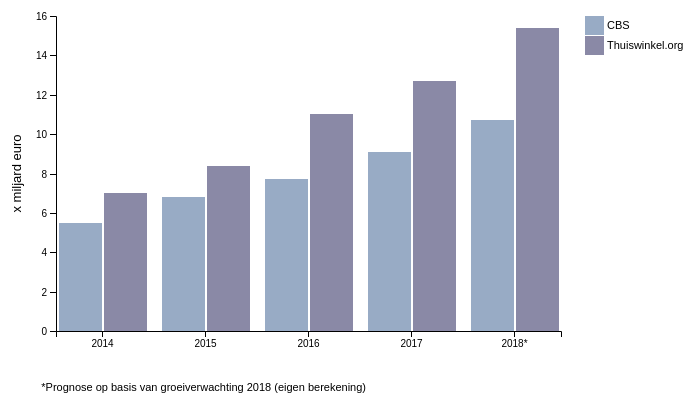
D3 v4 page, settled after 360 driven frames (6 s of simulated time); the page loaded 1 data file(s).



// Set the dimensions of the canvas / graph
var margin = {top: 40, right: 130, bottom: 70, left: 65},
    width = 700 - margin.left - margin.right,
    height = 425 - margin.top - margin.bottom;
    
	// ranges grouped bar chart//
var x0 = d3.scaleBand()
    .rangeRound([0, width])
    .paddingInner(0.1);
var x1 = d3.scaleBand()
    .padding(0.05);
var y = d3.scaleLinear()
    .rangeRound([height, 0]);
var z = d3.scaleOrdinal()
    .range(["#98abc5", "#8a89a6", "#7b6888", "#6b486b", "#a05d56"]); //, "#d0743c", "#ff8c00"]);
	
// Define the div for the tooltip
var tooltip = d3.select("body").append("div").attr("class", "toolTip");

//------------------------------------------------------------------
	// Adds the chartOmzetMdw to canvas
var svg = d3.select("body").append("svg")
    .attr("width", width + margin.left + margin.right)
    .attr("height", height + margin.top + margin.bottom)
  .append("g")
    .attr("transform", 
	  "translate(" + margin.left + "," + margin.top + ")");
	
	// get the data //
d3.csv("data.csv", function(d, i, columns) {
  for (var i = 1, n = columns.length; i < n; ++i) d[columns[i]] = +d[columns[i]];
  return d;
}, function(error, data) {
  if (error) throw error;
  var keys = data.columns.slice(1);
	
	// Scale the range of the data
  x0.domain(data.map(function(d) { return d.jaar; }));
  x1.domain(keys).rangeRound([0, x0.bandwidth()]);
  y.domain([0, d3.max(data, function(d) { return d3.max(keys, function(key) { return d[key]; }); })]).nice();
  
  
  svg.append("g")
    .selectAll("g")
    .data(data)
    .enter().append("g")
      .attr("transform", function(d) { return "translate(" + x0(d.jaar) + ",0)"; })
    .selectAll("rect")
    .data(function(d) { return keys.map(function(key) { return {key: key, value: d[key]}; }); })
    .enter().append("rect")
      .attr("x", function(d) { return x1(d.key); })
      .attr("y", function(d) { return y(d.value); })
      .attr("width", x1.bandwidth())
      .attr("height", function(d) { return height - y(d.value); })
      .attr("fill", function(d) { return z(d.key); })
	  .on("mousemove", function(d){
            tooltip
              .style("left", d3.event.pageX + 10 + "px")
              .style("top", d3.event.pageY - 25 + "px")
              .style("display", "inline-block")
              .html((d.key) + "<br>" + (d.value) + " miljard euro");
	      
        })
    		.on("mouseout", function(d){ tooltip.style("display", "none");});
	
  	// Add the X Axis
  svg.append("g")
      .attr("class", "axis")
      .attr("transform", "translate(0," + height + ")")
      .call(d3.axisBottom(x0));
  
	// Add the Y Axis
  svg.append("g")
      .attr("class", "axis")
      .call(d3.axisLeft(y)); //.ticks(10, "%"));
 
  var legend = svg.append("g")
      .attr("font-family", "sans-serif")
      .attr("font-size", 10)
      .attr("text-anchor", "end")
    .selectAll("g")
    .data(keys.slice()) //.reverse())
    .enter().append("g")
      .attr("transform", function(d, i) { return "translate(0," + i * 20 + ")"; });

  legend.append("rect")
      .attr("x", width + 24)
      .attr("width", 19)
      .attr("height", 19)
      .attr("fill", z);

  legend.append("text")
      .attr("x", width + 46)
      .attr("y", 9.5)
      .attr("dy", "0.32em")
      .style("font-size", 11)
      .text(function(d) { return d; }) //;
      .style("text-anchor", "start");
	

		// Add a small label for the graph name.
 svg.append("text")
      .attr("transform", "rotate(-90)")
      .attr("y", - 35)
      .attr("x", 0 - (height / 2))
      .style("text-anchor", "middle")
      .style("font-size", 13)
      .text("x miljard euro");
  
 svg.append("text")
      .attr("x", 310)  // space legend
      .attr("y", height + 60)
      .attr("class", "legend")    // style the legend
      .style("text-anchor", "end")
      .style("font-size", 11)
      .text("*Prognose op basis van groeiverwachting 2018 (eigen berekening)");
 
}); 
/*  var legendHolder = svg.append('g')
    // translate the holder to the right side of the graph
      .attr('transform', "translate(" + (-width) + "," + 345 + ")")
      .attr('class','legendHolder')
      
  var legend = legendHolder.selectAll(".legend")
                    .data(keys.slice())
                    .enter().append("g")
                    .attr("class", "legend")
                    .attr('transform', function(d, i) { return "translate(" + -40*i + "," + 0 + ")"; })
                    .attr("width", 36)

  legend.append("rect")
          .attr("x", function(d,i){return (width +(150*i)+50)})
          .attr("width", 12)
          .attr("height", 12)
          //.attr('alignment-baseline', 'hanging') //
	  .style("fill", z);
          
  legend.append("text")
          .attr("x", function(d,i){return (width +(150*i)+130)})
          .attr("y", 5)
          .attr("dy", ".32em")
          .text(function(d) { return d; }) //;
	  .attr('text-anchor', 'end') //
          //.attr('alignment-baseline', 'hanging');// */
 


### data: data.csv
jaar, CBS, Thuiswinkel.org
2014, 5.5, 7.0
2015, 6.8, 8.4
2016, 7.7, 11.0
2017, 9.1, 12.7
2018*, 10.7, 15.4